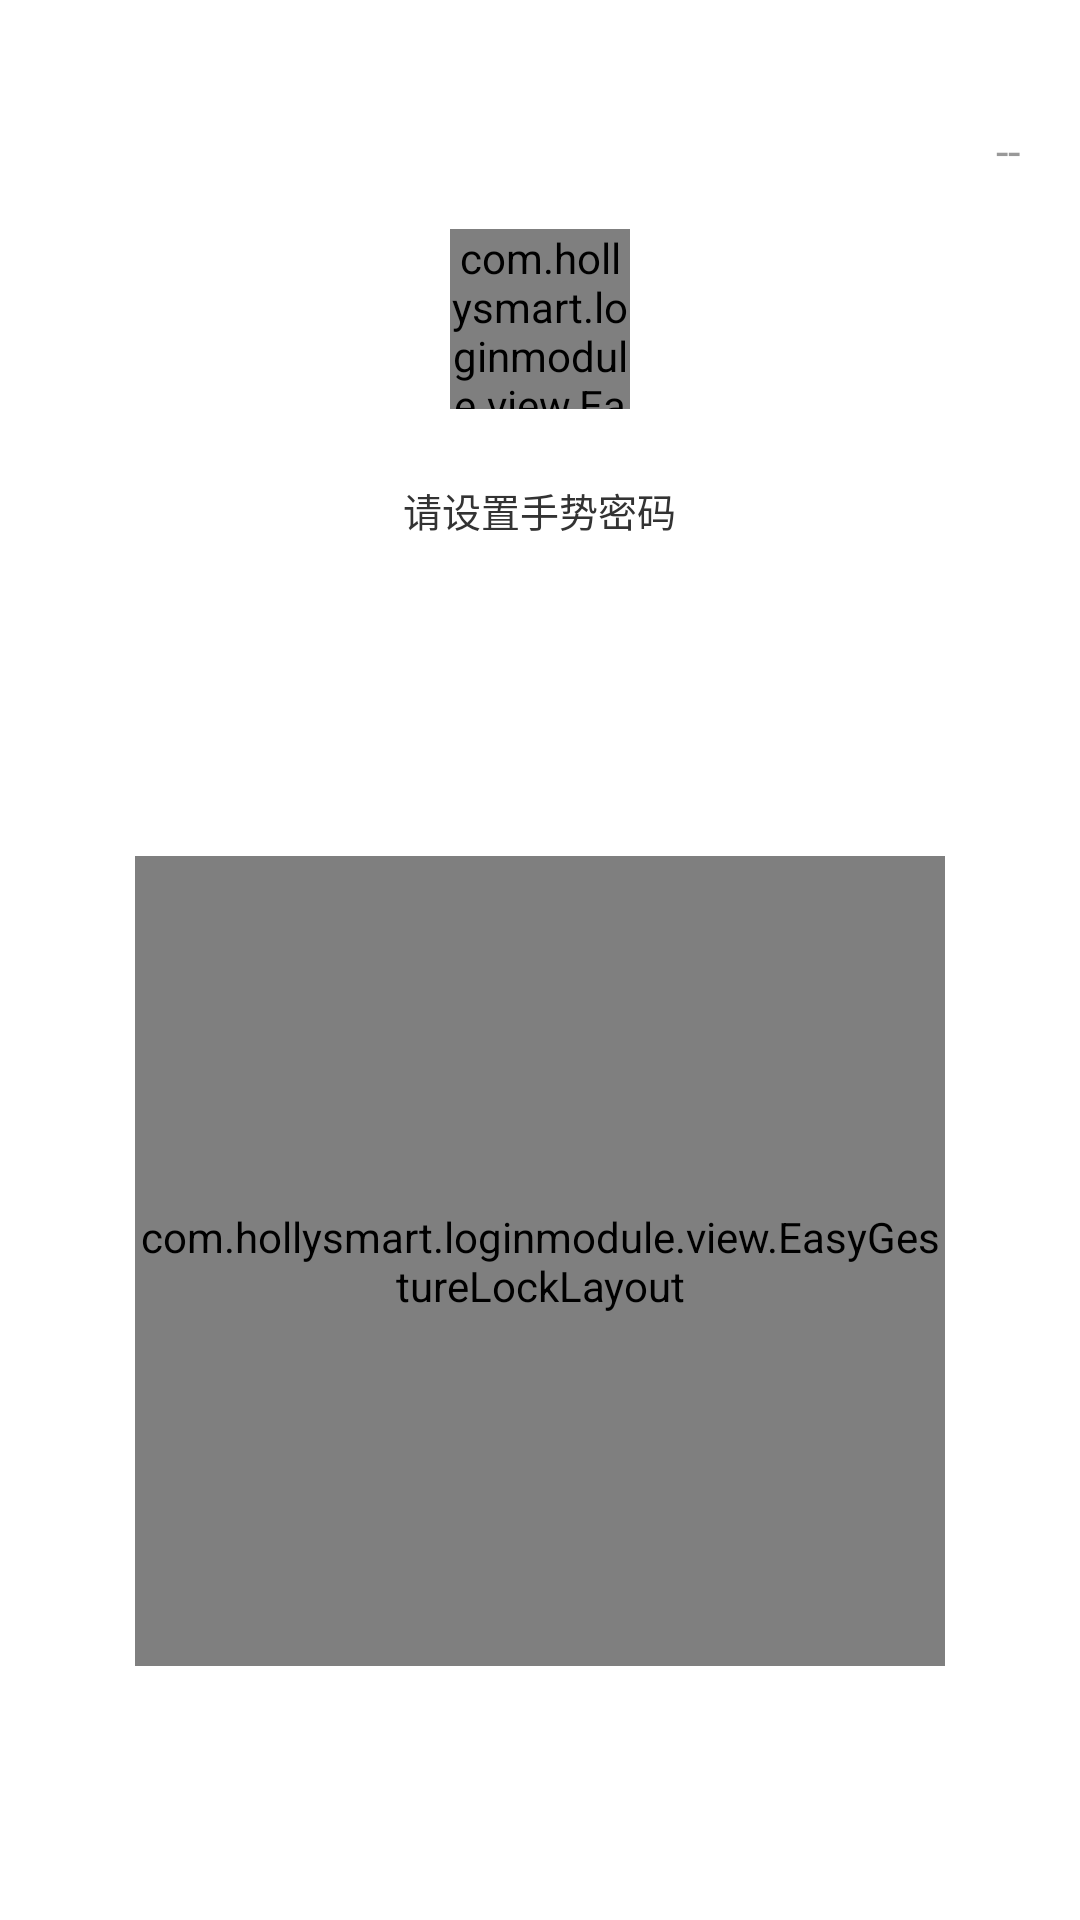

This screen was rendered from an Android layout file. Write that file and the resources it references.
<!-- AndroidManifest.xml: fallback theme Theme.MaterialComponents.DayNight.NoActionBar -->
<!-- res/layout/login_module_layout_gesture_pwd_setting.xml -->
<?xml version="1.0" encoding="utf-8"?>
<LinearLayout xmlns:android="http://schemas.android.com/apk/res/android"
    xmlns:app="http://schemas.android.com/apk/res-auto"
    android:layout_width="match_parent"
    android:layout_height="match_parent"
    android:background="@android:color/white"
    android:gravity="center_horizontal"
    android:orientation="vertical">

    <TextView
        android:id="@+id/tv_skip"
        android:layout_width="wrap_content"
        android:layout_height="wrap_content"
        android:layout_gravity="right"
        android:layout_marginBottom="16dp"
        android:layout_marginRight="20dp"
        android:layout_marginTop="40dp"
        android:text="--"
        android:textColor="@color/login_module_color_v"
        android:textSize="15sp" />


    <com.hollysmart.loginmodule.view.EasyGestureLockLayout
        android:id="@+id/layout_small"
        android:layout_width="@dimen/login_module_small_grid_width"
        android:layout_height="@dimen/login_module_small_grid_width"
        app:count="3"
        app:ifAllowInteract="false"
        app:ifChildHasBorder="false" />
    <TextView
        android:id="@+id/tv_title"
        android:layout_width="wrap_content"
        android:layout_height="wrap_content"
        android:layout_marginTop="24dp"
        android:text="请设置手势密码"
        android:textColor="#333333"
        android:textSize="13sp" />
    <TextView
        android:id="@+id/tv_go"
        android:layout_width="wrap_content"
        android:layout_height="wrap_content"
        android:layout_marginTop="24dp"
        android:text=""
        android:textColor="#F8A916"
        android:textSize="13sp" />

    <com.hollysmart.loginmodule.view.EasyGestureLockLayout
        android:id="@+id/layout_parent"
        android:layout_width="@dimen/login_module_big_grid_width"
        android:layout_height="@dimen/login_module_big_grid_width"
        android:layout_marginTop="64dp"
        app:count="3"
        app:ifAllowInteract="true"
        app:ifChildHasBorder="true" />

    <TextView
        android:id="@+id/tv_redraw"
        android:layout_width="wrap_content"
        android:layout_height="wrap_content"
        android:layout_marginTop="10dp"
        android:text="重新绘制"
        android:textColor="@color/login_module_color_v"
        android:textSize="15sp"
        android:visibility="invisible"/>


</LinearLayout>
<!-- resources referenced by this layout -->
<resources>
  <color name="login_module_color_v">#999999</color>
  <dimen name="login_module_big_grid_width">270dp</dimen>
  <dimen name="login_module_small_grid_width">60dp</dimen>
</resources>
